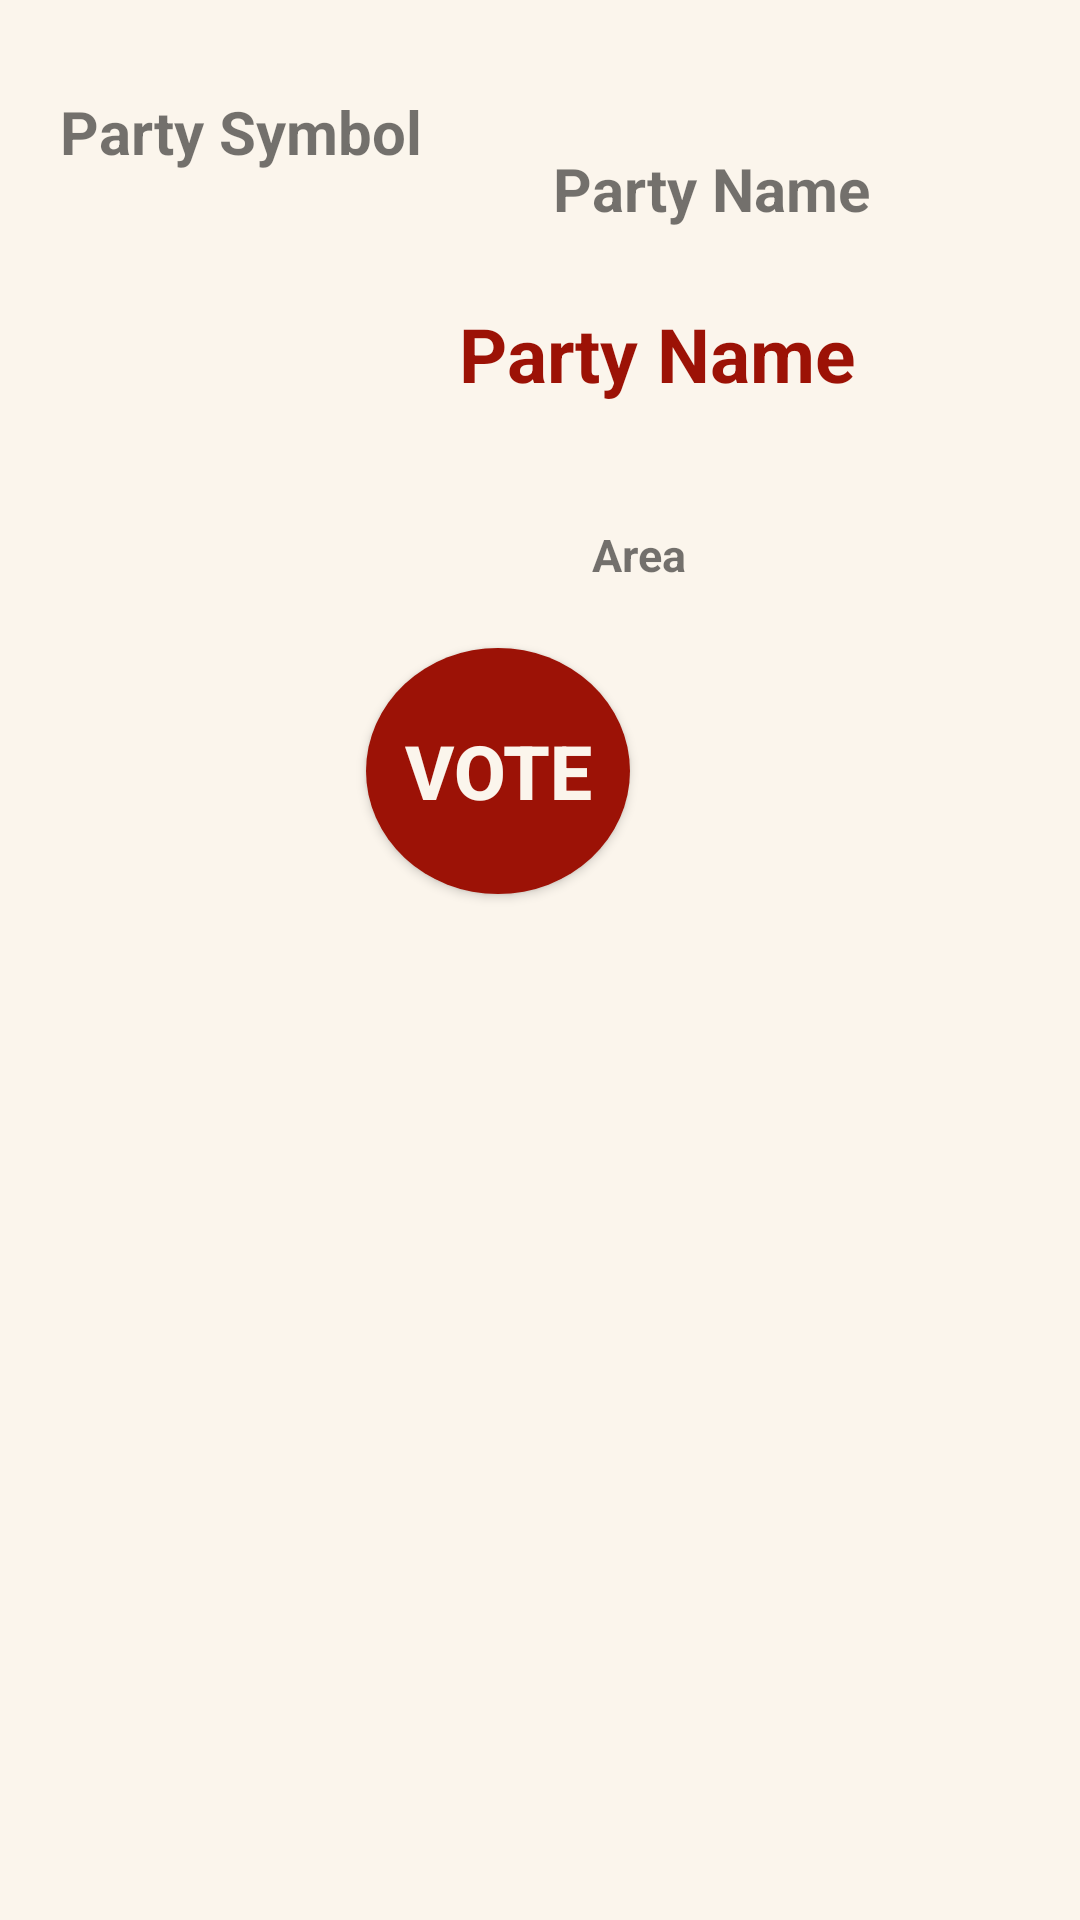

Write the Android layout XML for this screen, with the resource values it uses.
<!-- AndroidManifest.xml: application theme Theme.SemesterProject -->
<!-- res/layout/vote_row.xml -->
<?xml version="1.0" encoding="utf-8"?>

<androidx.constraintlayout.widget.ConstraintLayout xmlns:android="http://schemas.android.com/apk/res/android"
    xmlns:app="http://schemas.android.com/apk/res-auto"
    xmlns:tools="http://schemas.android.com/tools"
    android:layout_width="match_parent"
    android:layout_height="wrap_content"
    android:background="#FBF5EC"
    tools:context=".CastVote">

    <TextView
        android:id="@+id/txtpartyname"
        android:layout_width="146dp"
        android:layout_height="53dp"
        android:layout_marginStart="164dp"
        android:gravity="center"
        android:text="@string/party_name"
        android:textSize="20dp"
        android:textStyle="bold"
        app:layout_constraintBottom_toBottomOf="parent"
        app:layout_constraintStart_toStartOf="parent"
        app:layout_constraintTop_toTopOf="parent"
        app:layout_constraintVertical_bias="0.062"
        tools:ignore="SpUsage,TextSizeCheck" />

    <TextView
        android:id="@+id/txtpartysymbol"
        android:layout_width="126dp"
        android:layout_height="56dp"
        android:layout_marginTop="16dp"
        android:gravity="center"
        android:text="@string/party_symbol"
        android:textSize="20sp"
        android:textStyle="bold"

        app:layout_constraintEnd_toStartOf="@+id/txtpartyname"
        app:layout_constraintHorizontal_bias="0.457"
        app:layout_constraintStart_toStartOf="parent"
        app:layout_constraintTop_toTopOf="parent"
        tools:ignore="TextSizeCheck" />

    <ImageView
        android:id="@+id/imglistview"
        android:layout_width="133dp"
        android:layout_height="128dp"
        android:layout_marginStart="12dp"
        android:layout_marginTop="88dp"
        android:gravity="center"
        app:layout_constraintStart_toStartOf="parent"
        app:layout_constraintTop_toTopOf="parent"
        tools:ignore="ContentDescription,ImageContrastCheck"
        tools:srcCompat="@tools:sample/avatars" />

    <TextView
        android:id="@+id/txtfieldname"
        android:layout_width="134dp"
        android:layout_height="60dp"
        android:layout_marginTop="88dp"
        android:gravity="center"
        android:text="@string/name"
        android:textColor="#9C1206"
        android:textSize="25dp"
        android:textStyle="bold"
        app:layout_constraintEnd_toEndOf="parent"
        app:layout_constraintHorizontal_bias="0.088"
        app:layout_constraintStart_toEndOf="@+id/imglistview"
        app:layout_constraintTop_toTopOf="parent" />

    <TextView
        android:id="@+id/txtfieldarea"
        android:layout_width="119dp"
        android:layout_height="66dp"
        android:layout_marginTop="152dp"
        android:gravity="center"
        android:text="@string/txtfieldarea"
        android:textSize="15dp"
        android:textStyle="bold"
        app:layout_constraintEnd_toEndOf="parent"
        app:layout_constraintHorizontal_bias="0.088"
        app:layout_constraintStart_toEndOf="@+id/imglistview"
        app:layout_constraintTop_toTopOf="parent"
        tools:ignore="TextSizeCheck" />

    <Button
        android:id="@+id/button2"
        android:layout_width="wrap_content"
        android:layout_height="82dp"
        android:layout_marginTop="216dp"
        android:background="@drawable/vote_button"
        android:text="VOTE"
        android:textColor="#FBF5EC"
        android:textSize="25dp"
        android:textStyle="bold"
        android:onClick="savePartyName"
        app:layout_constraintEnd_toEndOf="parent"
        app:layout_constraintHorizontal_bias="0.448"
        app:layout_constraintStart_toStartOf="parent"
        app:layout_constraintTop_toTopOf="parent" />
</androidx.constraintlayout.widget.ConstraintLayout>
<!-- resources referenced by this layout -->
<resources>
  <!-- drawable vote_button (drawable) -->
  <?xml version="1.0" encoding="utf-8"?>
  
  <selector xmlns:android="http://schemas.android.com/apk/res/android">
      <item android:state_pressed="false">
          <shape android:shape="oval">
              <solid android:color="#9C1206"/>
          </shape>
      </item>
      <item android:state_pressed="true">
          <shape android:shape="oval">
              <solid android:color="#9C1206"/>
          </shape>
      </item>
  </selector>
  <string name="name">Party Name</string>
  <string name="party_name">Party Name</string>
  <string name="party_symbol">Party Symbol</string>
  <string name="txtfieldarea">Area</string>
  <style name="Theme.SemesterProject" parent="Theme.AppCompat.Light.NoActionBar">
          
          <item name="colorPrimary">@color/purple_500</item>
          <item name="colorPrimaryVariant">@color/purple_700</item>
          <item name="colorOnPrimary">@color/white</item>
          
          <item name="colorSecondary">@color/teal_200</item>
          <item name="colorSecondaryVariant">@color/teal_700</item>
          <item name="colorOnSecondary">@color/black</item>
          
          <item name="android:statusBarColor">?attr/colorPrimaryVariant</item>
          
      </style>
  <!-- not gathered from this repository: default colours our renderer supplied (Android Studio template values) -->
  <color name="purple_500">#FF6200EE</color>
  <color name="purple_700">#FF3700B3</color>
  <color name="teal_200">#FF03DAC5</color>
  <color name="teal_700">#FF018786</color>
  <color name="black">#FF000000</color>
  <color name="white">#FFFFFFFF</color>
</resources>
